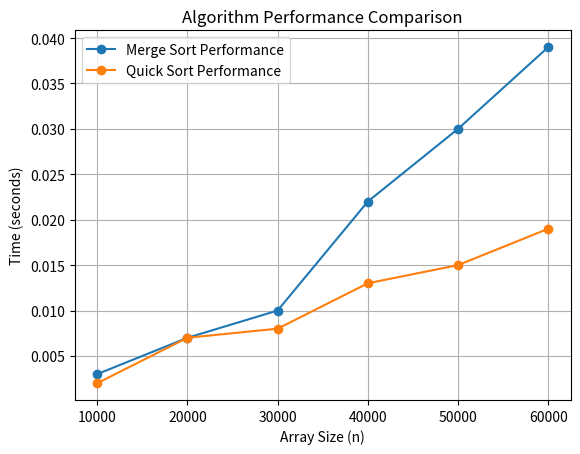

Write the Python code that produced this figure.
# -*- coding: utf-8 -*-
"""lab2.ipynb

Automatically generated by Colab.

Original file is located at
    https://colab.research.google.com/drive/1H8RhZasA6emO6J6k9KLRglf7M4YF1-58
"""

import matplotlib.pyplot as plt

n=[10000,20000,30000,40000,50000,60000]
Merge_Sort=[0.003,0.007,0.01,0.022,0.03,0.039]
Quick_Sort=[0.002,0.007,0.008,0.013,0.015,0.019]

plt.plot(n, Merge_Sort, marker='o', label='Merge Sort Performance')
plt.plot(n, Quick_Sort, marker='o', label='Quick Sort Performance')


plt.xlabel('Array Size (n)')
plt.ylabel('Time (seconds)')
plt.title('Algorithm Performance Comparison')
plt.legend()
plt.grid(True)

plt.show()